Labelled photos from "final", an image-classification folder in juan-jose18/Electiva-3. The possible labels are: adelfilla, amapola poppy, cichorium chicory, digitalis purpurea foxglove, helecho fern, hiedra venenosa poison ivy, laurel montaña, linaria vulgaris toadflax, margarita daisy, muguete lily of the valley, pepper bell bacterial spot, pepper bell healthy, potato early blight, potato late blight, potato healthy, tomato bacterial spot, tomato early blight, tomato late blight, tomato leaf mold, tomato septoria leaf spot, tomato spider mites two-spotted, tomato target spot, tomato yellow leaf curl virus, tomato mosaic virus, tomato healthy.

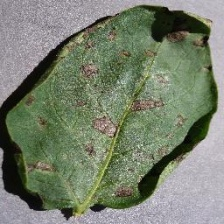
Label: potato early blight

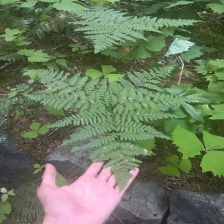
Label: helecho fern

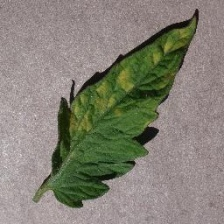
Label: tomato leaf mold

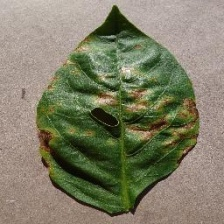
Label: pepper bell bacterial spot

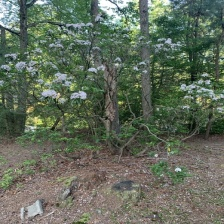
Label: laurel montaña

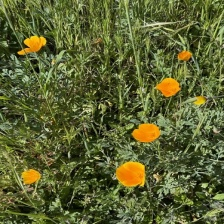
Label: amapola poppy
